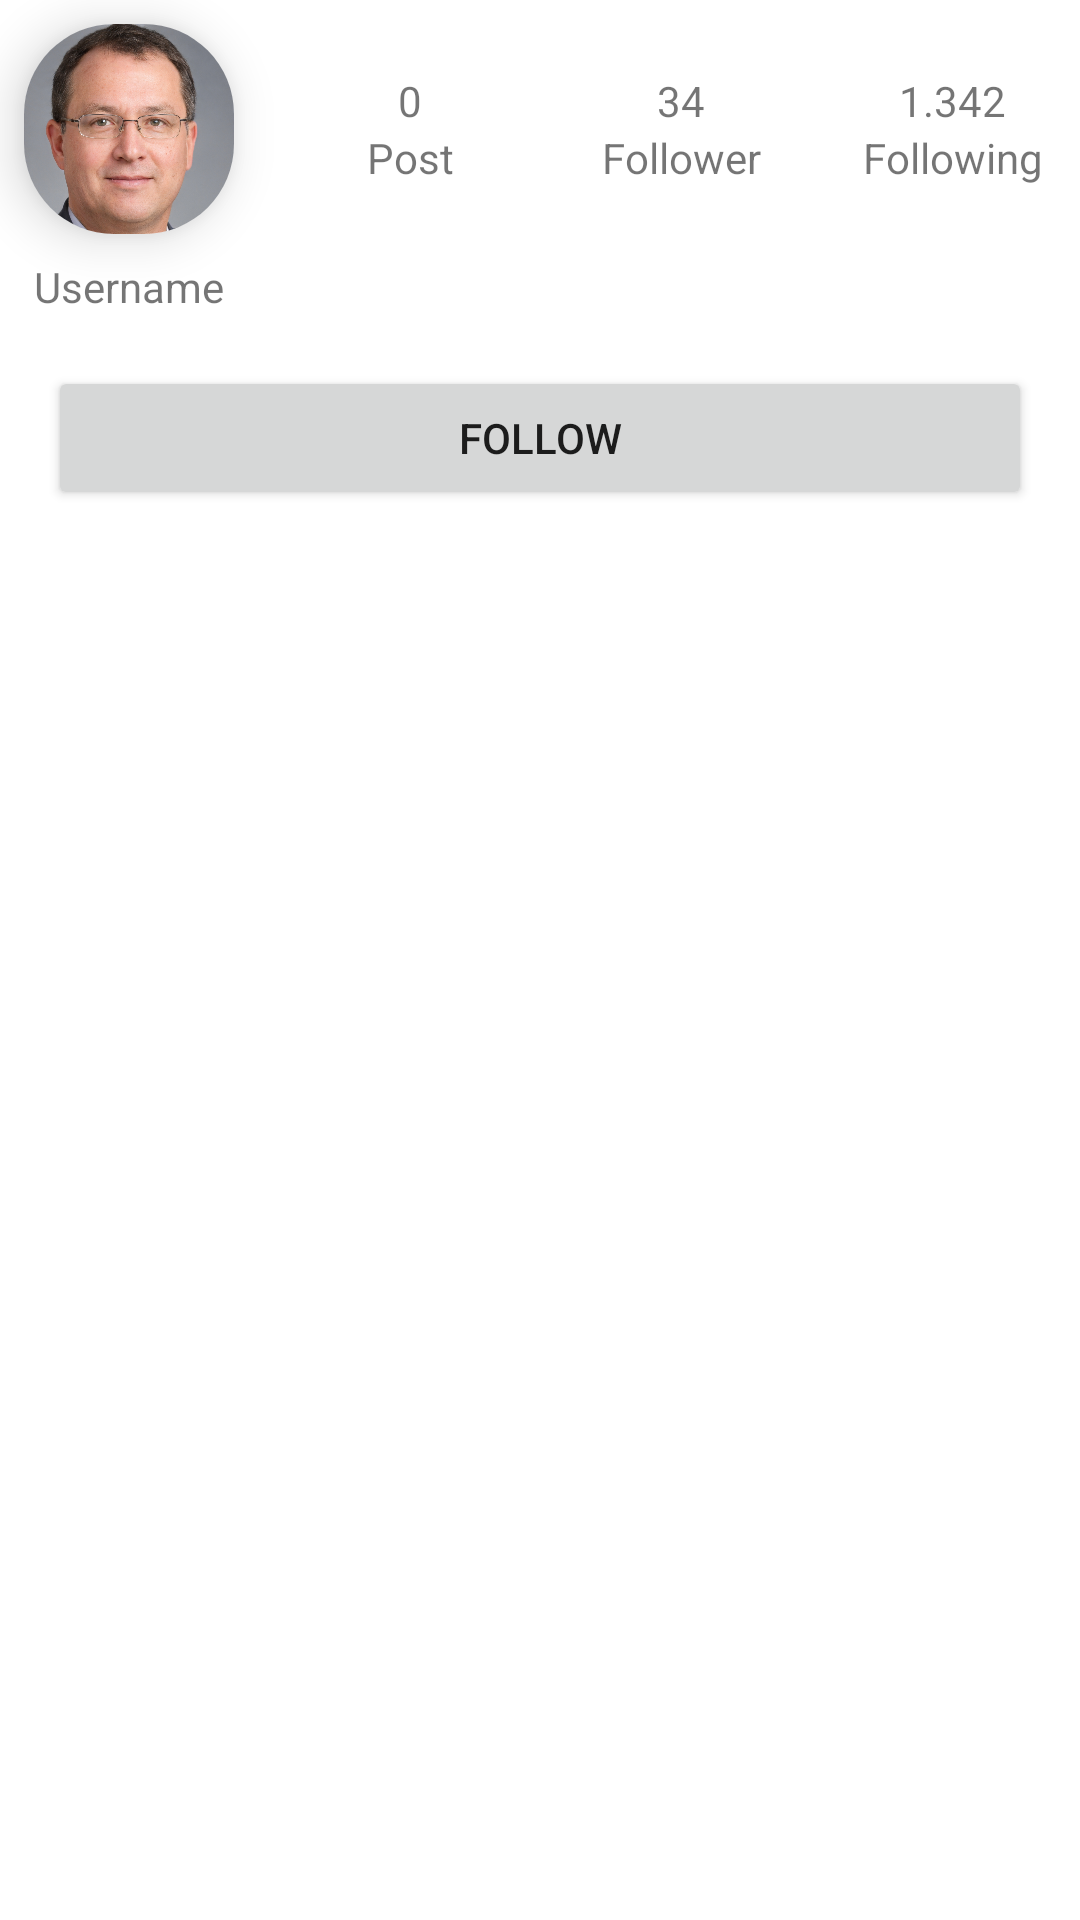

This screen was rendered from an Android layout file. Write that file and the resources it references.
<!-- AndroidManifest.xml: application theme Theme.SocialMediaApp -->
<!-- res/layout/fragment_other_user_profile.xml -->
<androidx.constraintlayout.widget.ConstraintLayout xmlns:android="http://schemas.android.com/apk/res/android"
    xmlns:tools="http://schemas.android.com/tools"
    android:layout_width="match_parent"
    android:layout_height="match_parent"
    xmlns:app="http://schemas.android.com/apk/res-auto"
    tools:context="com.ahmet.socialmediaapp.ui.fragments.user.OtherUserProfileFragment">

    <androidx.cardview.widget.CardView
        android:id="@+id/other_user_profile_cardview"
        android:layout_width="70dp"
        android:layout_height="70dp"
        android:layout_marginLeft="8dp"
        android:layout_marginTop="8dp"
        android:orientation="vertical"
        app:cardCornerRadius="30dp"
        app:cardElevation="10dp"
        app:layout_constraintLeft_toLeftOf="parent"
        app:layout_constraintTop_toTopOf="parent">

    <ImageView
        android:id="@+id/other_user_profile_imageview"
        android:layout_width="70dp"
        android:layout_height="70dp"
        android:layout_gravity="center"
        android:background="@drawable/circular"
        android:src="@drawable/avatarai"
        app:layout_constraintStart_toStartOf="parent"
        app:layout_constraintTop_toTopOf="parent" />
    </androidx.cardview.widget.CardView>

    <TextView
        android:id="@+id/other_user_profile_view_username"
        android:layout_width="wrap_content"
        android:layout_height="wrap_content"
        android:layout_marginTop="8dp"
        android:text="Username"
        app:layout_constraintEnd_toEndOf="@+id/other_user_profile_cardview"
        app:layout_constraintStart_toStartOf="@+id/other_user_profile_cardview"
        app:layout_constraintTop_toBottomOf="@+id/other_user_profile_cardview" />

    <LinearLayout
        android:layout_width="0dp"
        android:layout_height="0dp"
        android:layout_marginStart="8dp"
        android:layout_marginEnd="8dp"
        android:gravity="center"
        android:orientation="horizontal"
        android:weightSum="3"
        app:layout_constraintBottom_toBottomOf="@+id/other_user_profile_cardview"
        app:layout_constraintEnd_toEndOf="parent"
        app:layout_constraintStart_toEndOf="@+id/other_user_profile_cardview"
        app:layout_constraintTop_toTopOf="@+id/other_user_profile_cardview">

    <LinearLayout
        android:layout_width="0dp"
        android:layout_height="wrap_content"
        android:layout_marginStart="16dp"
        android:layout_weight="1"
        android:orientation="vertical"
        app:layout_constraintBottom_toBottomOf="@+id/post_main_row_cardview"
        app:layout_constraintStart_toEndOf="@+id/post_main_row_cardview"
        app:layout_constraintTop_toTopOf="@+id/post_main_row_cardview">

    <TextView
        android:layout_width="match_parent"
        android:layout_height="wrap_content"
        android:gravity="center"
        android:text="0" />

    <TextView
        android:layout_width="match_parent"
        android:layout_height="wrap_content"
        android:gravity="center"
        android:text="Post" />
    </LinearLayout>

    <LinearLayout
        android:layout_width="0dp"
        android:layout_height="wrap_content"
        android:layout_marginStart="21dp"
        android:layout_weight="1"
        android:orientation="vertical"
        app:layout_constraintBottom_toBottomOf="@+id/post_main_row_cardview"
        app:layout_constraintStart_toEndOf="@+id/user_profile_linear_profile1"
        app:layout_constraintTop_toTopOf="@+id/post_main_row_cardview">

    <TextView
        android:id="@+id/other_user_followers_count"
        android:layout_width="match_parent"
        android:layout_height="wrap_content"
        android:gravity="center"
        android:text="34" />

    <TextView
        android:layout_width="match_parent"
        android:layout_height="wrap_content"
        android:gravity="center"
        android:text="Follower" />
    </LinearLayout>

    <LinearLayout
        android:layout_width="0dp"
        android:layout_height="wrap_content"
        android:layout_marginStart="21dp"
        android:layout_weight="1"
        android:orientation="vertical"
        app:layout_constraintBottom_toBottomOf="@+id/post_main_row_cardview"
        app:layout_constraintStart_toEndOf="@+id/user_profile_linear_profile2"
        app:layout_constraintTop_toTopOf="@+id/post_main_row_cardview">

    <TextView
        android:id="@+id/other_user_following_count"
        android:layout_width="match_parent"
        android:layout_height="wrap_content"
        android:gravity="center"
        android:text="1.342" />

    <TextView
        android:layout_width="match_parent"
        android:layout_height="wrap_content"
        android:gravity="center"
        android:text="Following" />
    </LinearLayout>

    </LinearLayout>



    <View
        android:id="@+id/other_user_profile_view"
        android:layout_width="0dp"
        android:layout_height="1dp"
        android:layout_marginTop="8dp"
        app:layout_constraintEnd_toEndOf="parent"
        app:layout_constraintStart_toStartOf="parent"
        app:layout_constraintTop_toBottomOf="@+id/other_user_profile_view_username" />

    <Button
        android:id="@+id/other_user_profile_view_username_follow_button"
        android:layout_width="0dp"
        android:layout_height="wrap_content"
        android:layout_marginStart="16dp"
        android:layout_marginTop="8dp"
        android:layout_marginEnd="16dp"
        android:text="@string/follow"
        app:layout_constraintEnd_toEndOf="parent"
        app:layout_constraintStart_toStartOf="parent"
        app:layout_constraintTop_toBottomOf="@+id/other_user_profile_view" />

    <androidx.viewpager.widget.ViewPager
        android:layout_width="0dp"
        android:layout_height="0dp"
        android:layout_marginTop="1dp"
        app:layout_constraintBottom_toBottomOf="parent"
        app:layout_constraintEnd_toEndOf="parent"
        app:layout_constraintStart_toStartOf="parent"
        app:layout_constraintTop_toBottomOf="@+id/other_user_profile_view_username_follow_button" />

</androidx.constraintlayout.widget.ConstraintLayout>
<!-- resources referenced by this layout -->
<resources>
  <!-- drawable avatarai: jpg bitmap (drawable-v24, 429479 bytes) -->
  <string name="follow">Follow</string>
  <style name="Theme.SocialMediaApp" parent="Theme.MaterialComponents.DayNight.DarkActionBar">
          
          <item name="colorPrimary">@color/purple_500</item>
          <item name="colorPrimaryVariant">@color/purple_700</item>
          <item name="colorOnPrimary">@color/white</item>
          
          <item name="colorSecondary">@color/teal_200</item>
          <item name="colorSecondaryVariant">@color/teal_700</item>
          <item name="colorOnSecondary">@color/black</item>
          
          <item name="android:statusBarColor">?attr/colorPrimaryVariant</item>
          
      </style>
  <!-- not gathered from this repository: default colours our renderer supplied (Android Studio template values) -->
  <color name="purple_500">#FF6200EE</color>
  <color name="purple_700">#FF3700B3</color>
  <color name="teal_200">#FF03DAC5</color>
  <color name="teal_700">#FF018786</color>
  <color name="black">#FF000000</color>
  <color name="white">#FFFFFFFF</color>
</resources>
